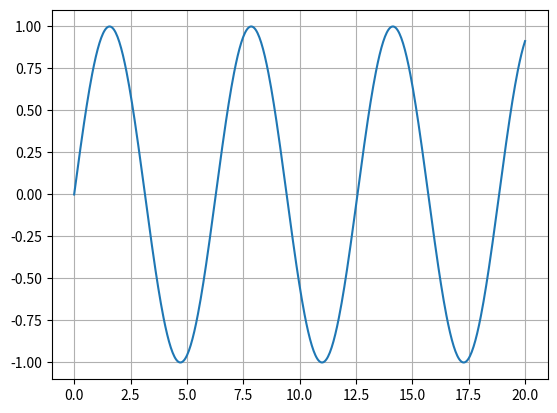

This figure's Python source:
import numpy as np
import pandas as pd
import matplotlib.pyplot as plt
import math

x = np.linspace(0, 20, 500)
y = np.sin(x)

plt.grid()

plt.plot(x, y)
plt.show()
